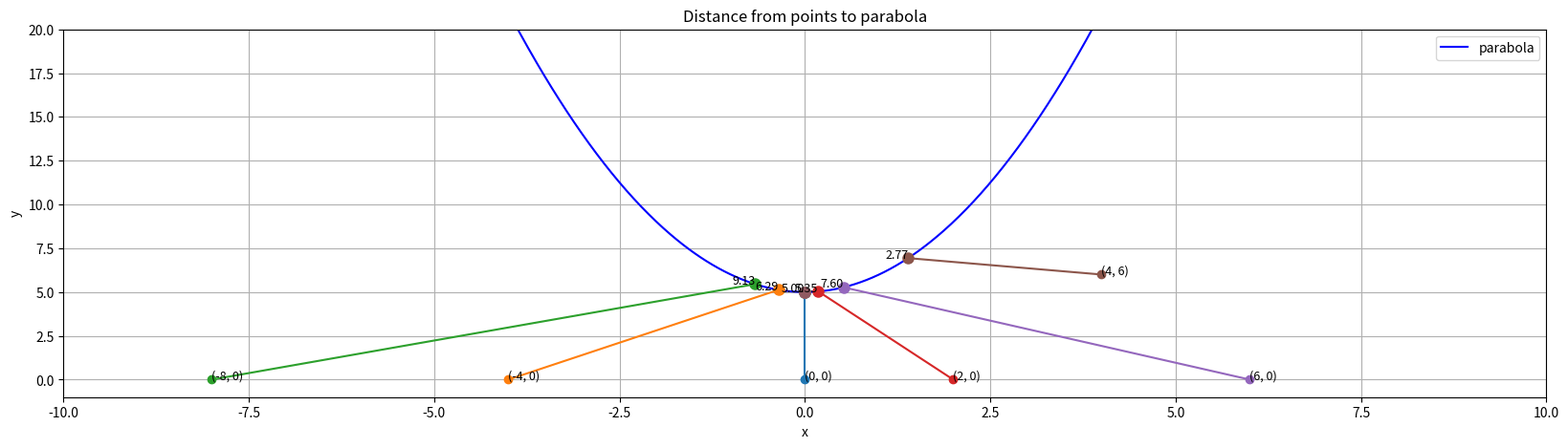
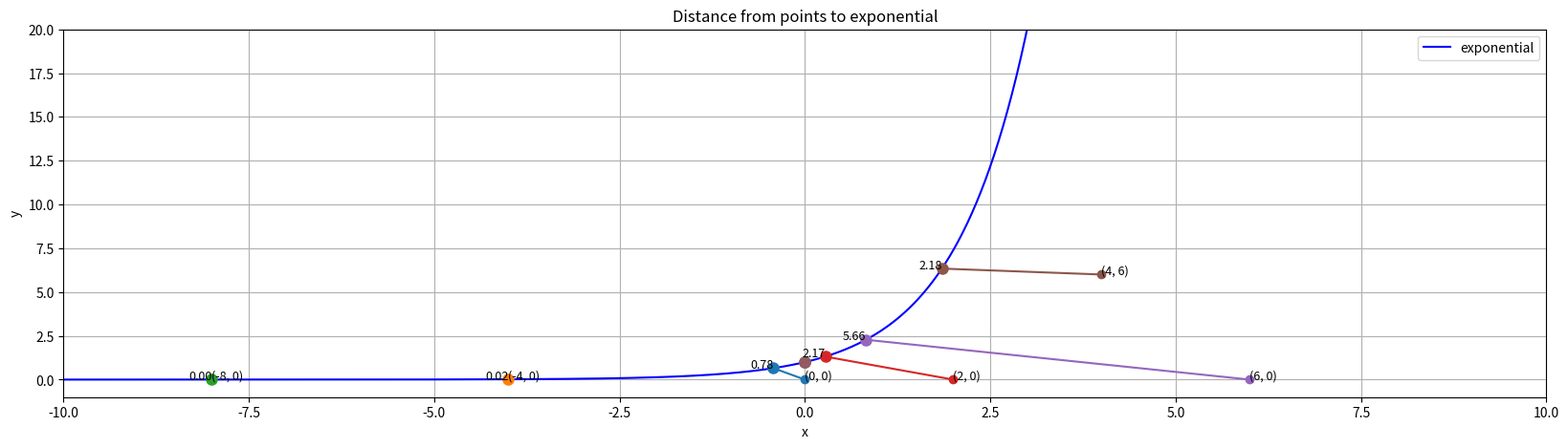

Source code (Python) for these figures, in order:
import numpy as np
import matplotlib.pyplot as plt

def newton_raphson(f, df, d2f, tolerance=1e-7, iterations=100):
    x = 0
    hist = [x]
    for i in range(iterations):
        if d2f(x) < 1e-12: 
             x = x - 0.1 * df(x)
        else:
            x = x - df(x) / d2f(x)
        if abs(x - hist[-1]) < tolerance:
            break
    hist.append(x)
    return x, hist

def set_up_functions(x0, y0, func_type):
    if func_type == 'parabola':
        y = lambda x: x**2 + 5

        f = lambda x: (x-x0)**2 + ((x**2 + 5) - y0)**2
        df = lambda x: 2*(x-x0) + 2*((x**2 + 5) - y0)*(2*x) 
        d2f = lambda x: 2 + 2*(2*x)**2 + 2*((x**2 + 5) - y0)*(2) 

    elif func_type == 'exponential':
        y = lambda x: np.exp(x)

        f = lambda x: (x-x0)**2 + (np.exp(x) - y0)**2 
        df = lambda x: 2*(x-x0) + 2*(np.exp(x) - y0)*np.exp(x)
        d2f = lambda x: 2 + 2*(np.exp(x))**2 + 2*(np.exp(x) - y0)*np.exp(x) 

    root, history = newton_raphson(f, df, d2f)
    return y, root, history

def plot_distances(points_list, func_type):
    x_pts = np.linspace(-10, 10, 1000)
    y_curve, root, history = set_up_functions(0, 0, func_type)
    y_curve = y_curve(x_pts)
    plt.figure(figsize=(20, 5))
    plt.plot(x_pts, y_curve, 'b-', label=func_type)

    for i, (x_0, y_0) in enumerate(points_list):
        colour = plt.cm.tab10(i)
        y, root, history = set_up_functions(x_0, y_0, func_type)
        distance = np.sqrt((root - x_0)**2 + (y(root) - y_0)**2)
        print(f"Distance from point ({x_0}, {y_0}) to {func_type}: {distance:.2f}")
        print(f"Root found at x = {root:.4f}, y = {y(root):.4f}")

        plt.plot([x_0, root], [y_0, y(root)], '-', color=colour)
        plt.plot(x_0, y_0, 'o', color=colour)
        for k, x_guess in enumerate(history):
            # fading alpha based on when the guess was made during the iterations
            plt.plot(x_guess, y(x_guess), 'o', color=colour, alpha=(k + 1) / len(history), markersize=8)

        plt.text(x_0, y_0, f'({x_0}, {y_0})', fontsize=9, ha='left')
        plt.text(root, y(root), f'{distance:.2f}', fontsize=9, ha='right', clip_on=True)

    plt.xlim(-10, 10)
    plt.ylim(-1, 20)
    plt.title(f'Distance from points to {func_type}')
    plt.xlabel('x')
    plt.ylabel('y')
    plt.legend()
    plt.grid()
    plt.show()

def main():
    ### EXAMPLE 1: Distance from point to a parabolic function.
    points = [(0,0), (-4,0), (-8,0), (2,0), (6,0), (4,6)]
    function = 'parabola'

    plot_distances(points, function)

    ### EXAMPLE 2: Distance from point to an exponential function.
    function = 'exponential' 

    plot_distances(points, function)

if __name__ == "__main__":
    main()
